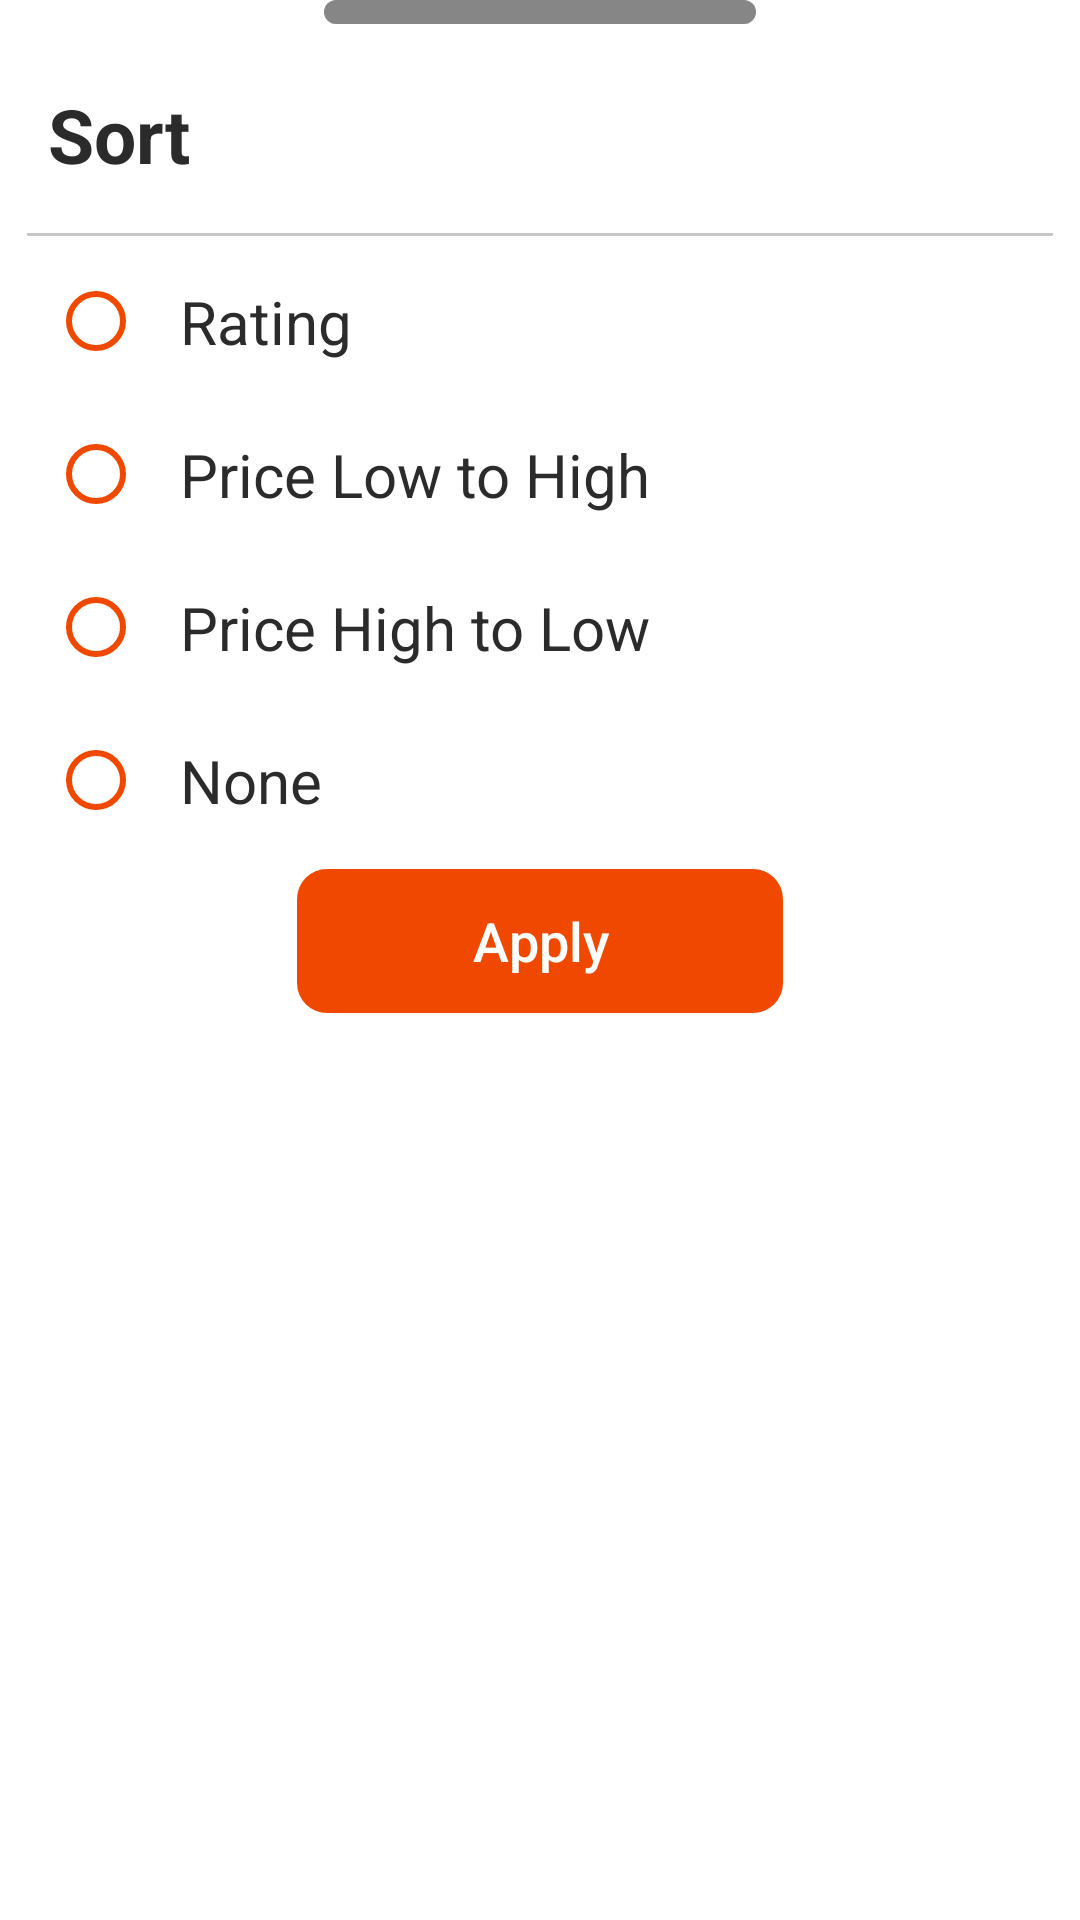

Android layout source for this screen:
<!-- AndroidManifest.xml: application theme Theme.MyFoodDelivery -->
<!-- res/layout/sort_dialog_food.xml -->
<?xml version="1.0" encoding="utf-8"?>
<androidx.constraintlayout.widget.ConstraintLayout xmlns:android="http://schemas.android.com/apk/res/android"
    android:layout_width="match_parent"
    android:layout_height="match_parent"
    xmlns:app="http://schemas.android.com/apk/res-auto">

    <View
        android:layout_width="0dp"
        android:layout_height="8dp"
        android:background="@drawable/bottom_sheet_close_indicator"
        app:layout_constraintWidth_percent="0.4"
        app:layout_constraintTop_toTopOf="parent"
        app:layout_constraintEnd_toEndOf="parent"
        app:layout_constraintStart_toStartOf="parent" />

    <TextView
        android:id="@+id/tv_filter_title"
        android:layout_width="match_parent"
        android:layout_height="wrap_content"
        android:textSize="25sp"
        android:text="@string/sort_by_text"
        android:textColor="?android:textColorPrimary"
        android:textStyle="bold"
        android:gravity="center_vertical"
        android:layout_marginTop="12dp"
        android:paddingHorizontal="16dp"
        android:paddingVertical="16dp"
        app:layout_constraintStart_toStartOf="parent"
        app:layout_constraintTop_toTopOf="parent" />

    <View
        android:layout_width="0dp"
        android:layout_height="1dp"
        app:layout_constraintWidth_percent="0.95"
        android:background="@color/gray_light"
        app:layout_constraintStart_toStartOf="parent"
        app:layout_constraintEnd_toEndOf="parent"
        app:layout_constraintTop_toBottomOf="@id/tv_filter_title"/>

    <RadioGroup
        android:id="@+id/radio_group"
        android:layout_width="match_parent"
        android:layout_height="wrap_content"
        android:orientation="vertical"
        android:paddingHorizontal="16dp"
        android:paddingVertical="4dp"
        app:layout_constraintTop_toBottomOf="@id/tv_filter_title">
        <RadioButton
            android:id="@+id/rb_rating"
            android:layout_width="match_parent"
            android:layout_height="wrap_content"
            android:buttonTint="?attr/colorPrimary"
            android:text="@string/rating_text"
            android:textColor="?android:textColorPrimary"
            android:textSize="20sp"
            android:padding="12dp"/>
        <RadioButton
            android:id="@+id/rb_price_low_to_high"
            android:layout_width="match_parent"
            android:layout_height="wrap_content"
            android:buttonTint="?attr/colorPrimary"
            android:text="@string/price_low_to_high"
            android:textColor="?android:textColorPrimary"
            android:textSize="20sp"
            android:padding="12dp"/>
        <RadioButton
            android:id="@+id/rb_price_high_to_low"
            android:layout_width="match_parent"
            android:layout_height="wrap_content"
            android:buttonTint="?attr/colorPrimary"
            android:text="@string/price_high_to_low"
            android:textColor="?android:textColorPrimary"
            android:textSize="20sp"
            android:padding="12dp"/>
        <RadioButton
            android:id="@+id/rb_none"
            android:layout_width="match_parent"
            android:layout_height="wrap_content"
            android:buttonTint="?attr/colorPrimary"
            android:text="@string/none_text"
            android:textColor="?android:textColorPrimary"
            android:textSize="20sp"
            android:padding="12dp"/>
    </RadioGroup>

    <Button
        android:id="@+id/btn_apply"
        android:layout_width="0dp"
        android:layout_height="wrap_content"
        app:layout_constraintWidth_percent="0.45"
        style="?android:attr/borderlessButtonStyle"
        android:text="@string/apply_text"
        android:textSize="18sp"
        android:textAllCaps="false"
        android:layout_marginBottom="20dp"
        android:textColor="?attr/colorOnPrimary"
        android:background="@drawable/button_background"
        app:layout_constraintTop_toBottomOf="@id/radio_group"
        app:layout_constraintStart_toStartOf="parent"
        app:layout_constraintEnd_toEndOf="parent"/>

</androidx.constraintlayout.widget.ConstraintLayout>
<!-- resources referenced by this layout -->
<resources>
  <color name="gray_light">#C8C8C8</color>
  <!-- drawable bottom_sheet_close_indicator (drawable) -->
  <?xml version="1.0" encoding="utf-8"?>
  <shape android:shape="rectangle"
      xmlns:android="http://schemas.android.com/apk/res/android">
      <solid android:color="@color/gray_dark" />
      <corners android:radius="15dp" />
  </shape>
  <!-- drawable button_background (drawable) -->
  <?xml version="1.0" encoding="utf-8"?>
  <ripple xmlns:android="http://schemas.android.com/apk/res/android"
      android:color="@color/ripple_color" >
      <item>
          <shape xmlns:android="http://schemas.android.com/apk/res/android">
              <solid android:color="?attr/colorPrimary"/>
              <corners android:radius="10dp" />
          </shape>
      </item>
  </ripple>
  <string name="apply_text">Apply</string>
  <string name="none_text">None</string>
  <string name="price_high_to_low">Price High to Low</string>
  <string name="price_low_to_high">Price Low to High</string>
  <string name="rating_text">Rating</string>
  <string name="sort_by_text">Sort</string>
  <style name="Theme.MyFoodDelivery" parent="Theme.MaterialComponents.DayNight.NoActionBar">
          
          <item name="colorPrimary">@color/app_color</item>
          <item name="colorOnPrimary">@color/white</item>
          
          <item name="colorSecondary">@color/pale_white</item>
          
          <item name="android:statusBarColor">@color/status_bar</item>
          
  
          <item name="android:textColorSecondaryInverse">@color/black</item>
          <item name="android:textColorPrimary">@color/black</item>
          <item name="android:textColorSecondary">@color/black_light</item>
          <item name="android:textColorTertiary">@color/gray_dark</item>
          <item name="android:windowBackground">@color/white</item>
      </style>
  <color name="gray_dark">#868686</color>
  <color name="ripple_color">#B74C4C4C</color>
  <color name="app_color">#F14800</color>
  <color name="white">#FFFFFFFF</color>
  <color name="pale_white">#F0F0F0</color>
  <color name="status_bar">#ECECEC</color>
  <color name="black">#2B2B2B</color>
  <color name="black_light">#3A3A3A</color>
</resources>
